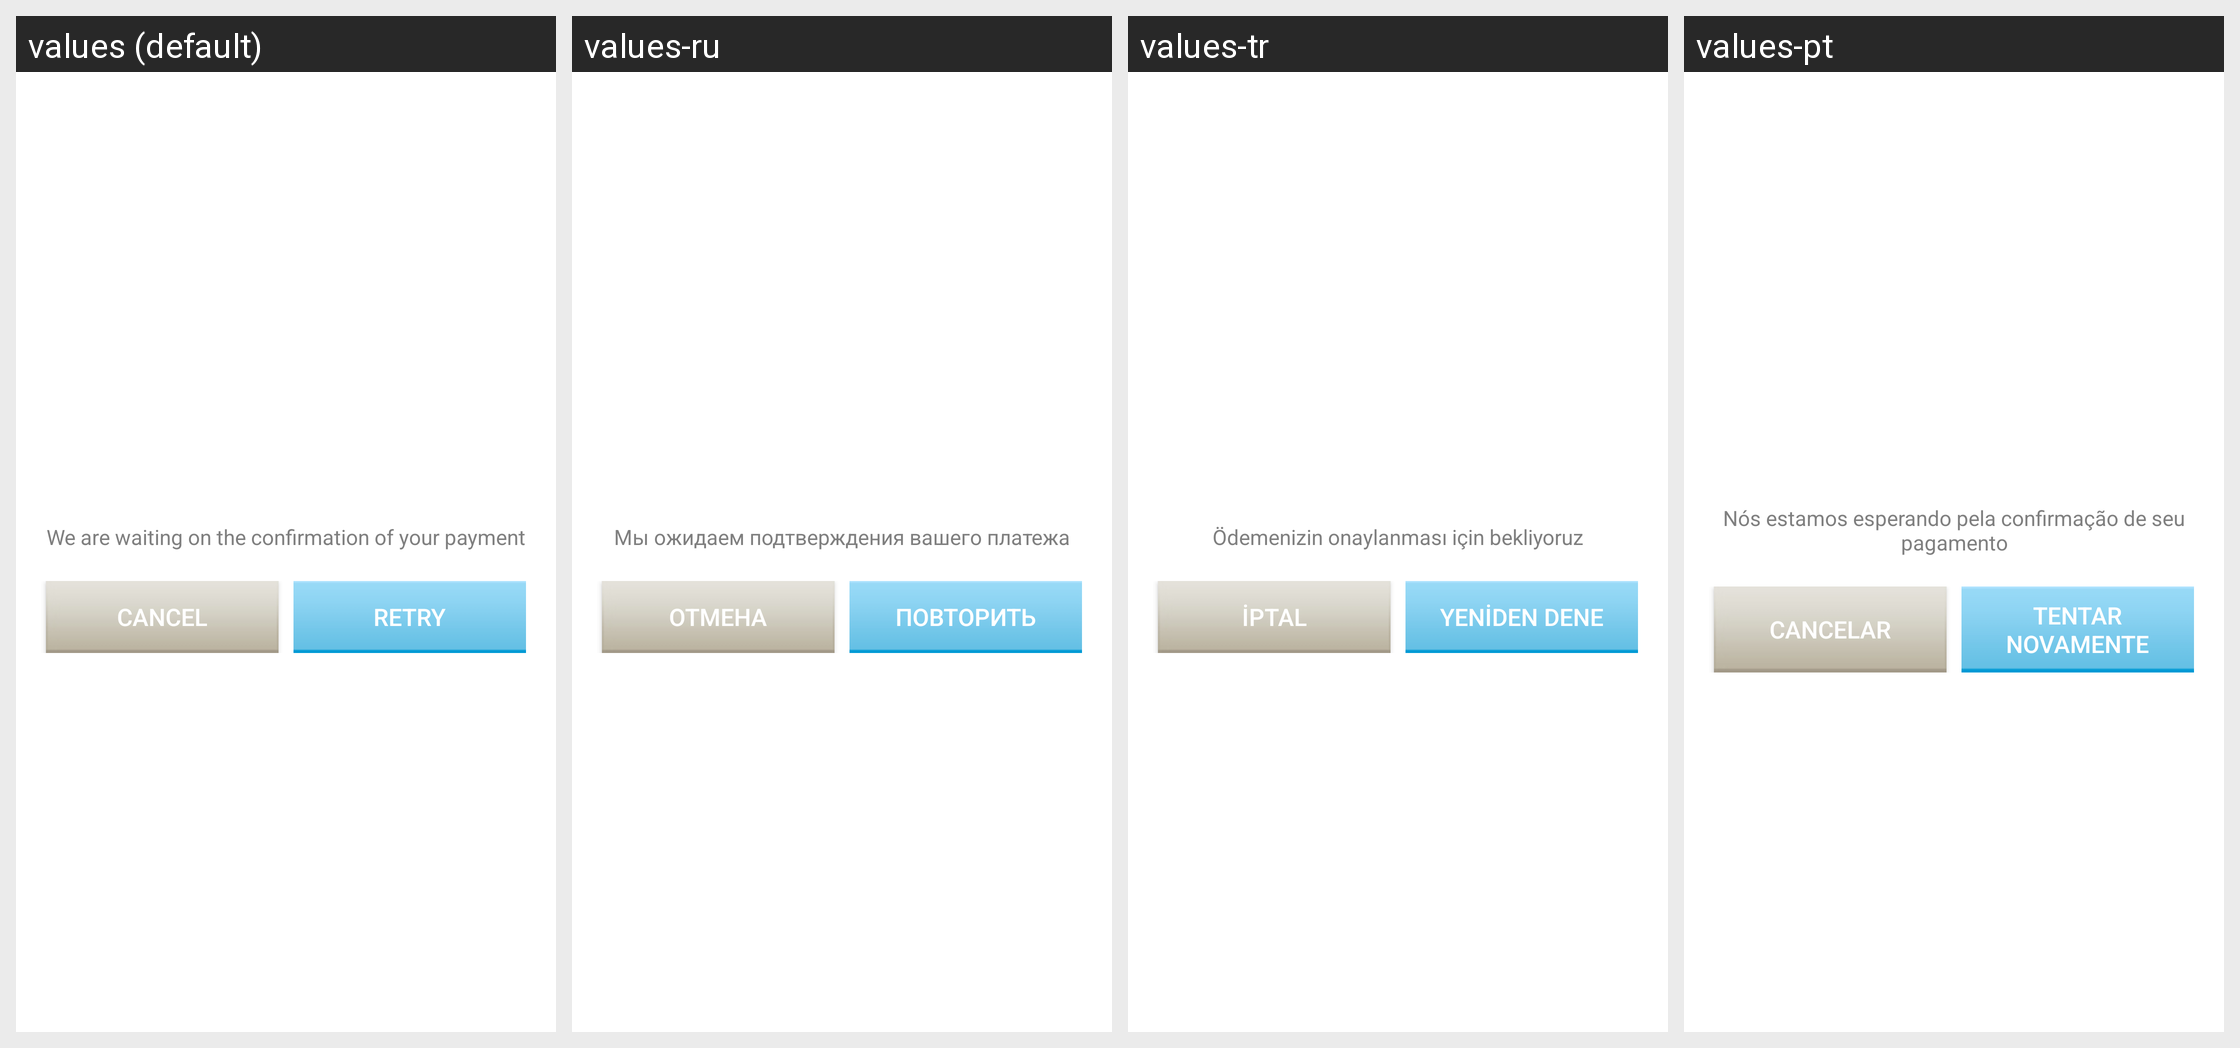

Translations of the strings shown on this Android screen, per locale in the grid:
Android screen res/layout/com_cypay_paysdk_timeout_dialog_layout.xml rendered under 4 locales, left to right: values (default), values-ru, values-tr, values-pt. Device: Nexus 5 (rendered at 1080×1920; each locale shown at half size, 540×960, under a caption strip naming it); theme Theme.MaterialComponents.DayNight.NoActionBar.
Other locales in the repository, not shown: values-hi, values-in, values-th, values-vi.
Strings drawn on this screen, with the default value and each locale's value (text and hints the layout hard-codes, and strings that could not be matched under every locale, appear in the picture but are not listed):

com_cypay_paysdk_string_dialog_notice_txt
  values: We are waiting on the confirmation of your payment
  values-ru: Мы ожидаем подтверждения вашего платежа
  values-tr: Ödemenizin onaylanması için bekliyoruz
  values-pt: Nós estamos esperando pela confirmação de seu pagamento

com_cypay_paysdk_string_dialog_cancel_btn
  values: Cancel
  values-ru: Отмена
  values-tr: İptal
  values-pt: Cancelar

com_cypay_paysdk_string_dialog_confirm_btn
  values: Retry
  values-ru: Повторить
  values-tr: Yeniden Dene
  values-pt: Tentar novamente
